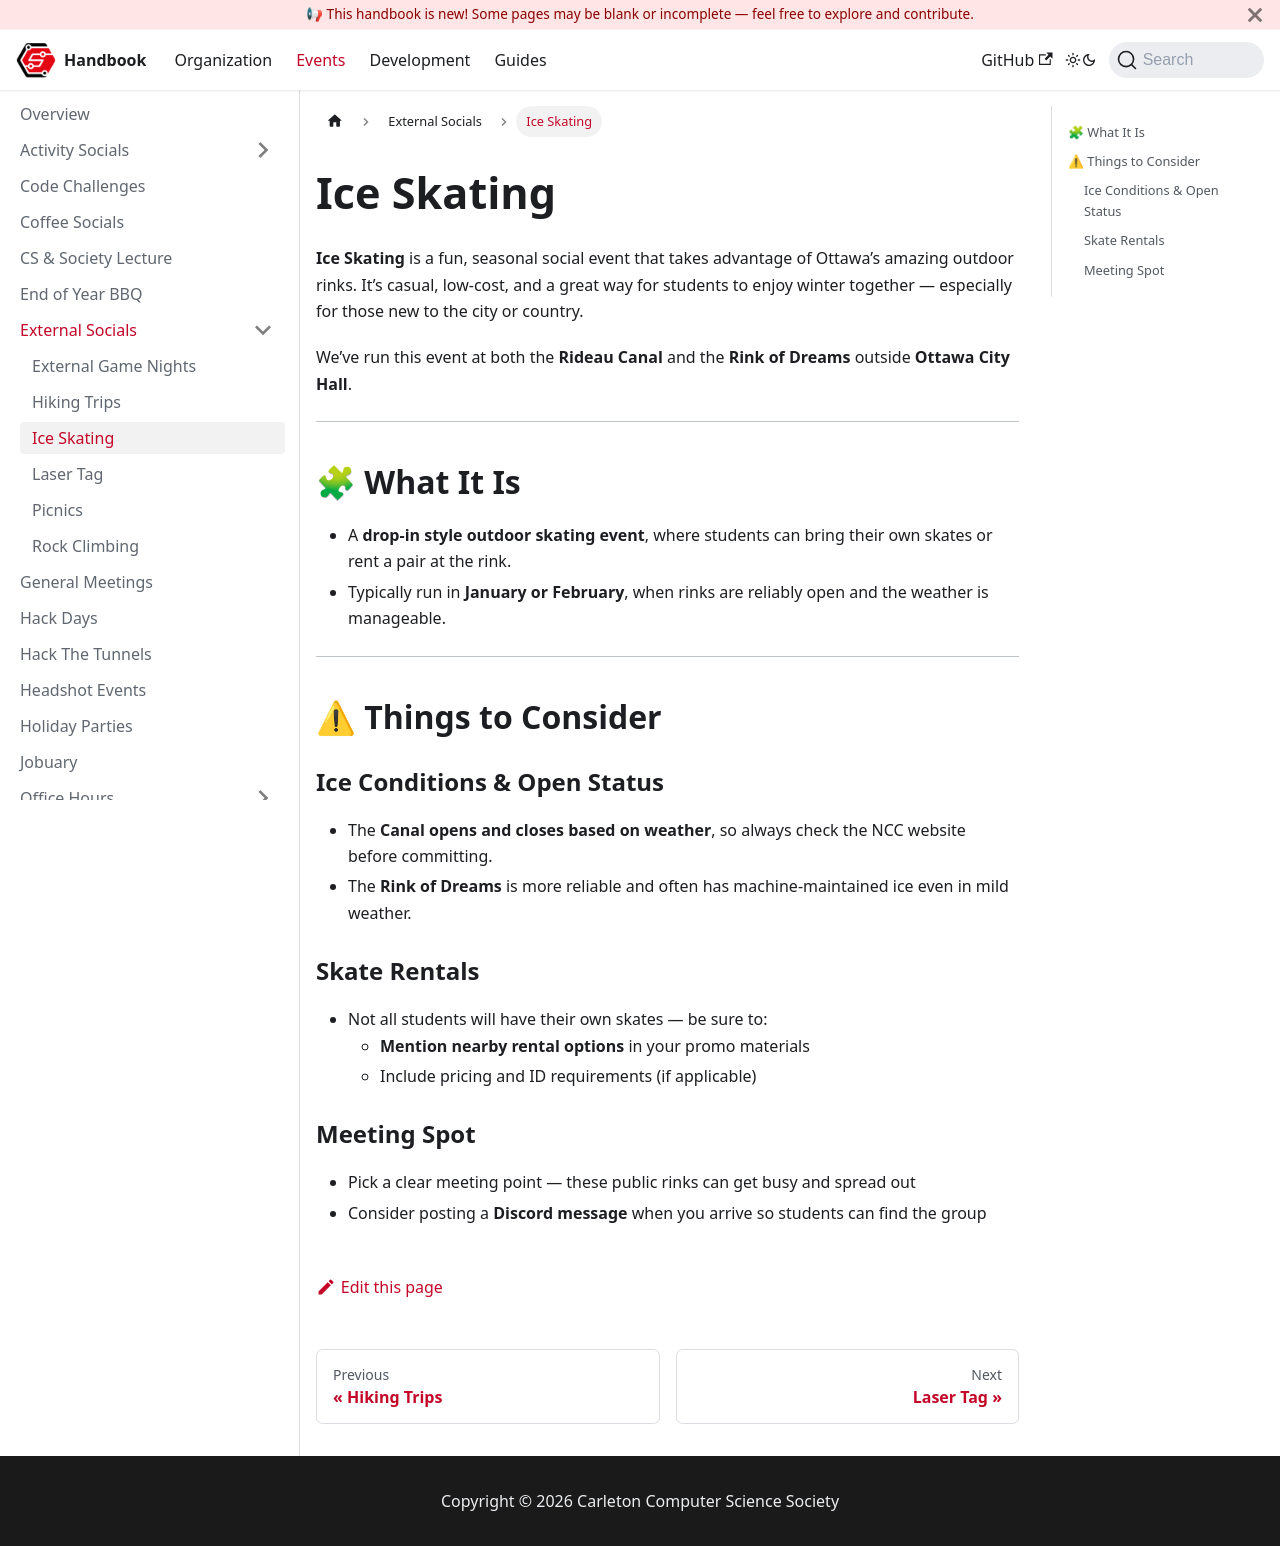

repository: CarletonComputerScienceSociety/handbook · page: docs/events/external-socials/ice-skating/index.html · generator: docusaurus

# Ice Skating

**Ice Skating** is a fun, seasonal social event that takes advantage of Ottawa’s amazing outdoor rinks. It’s casual, low-cost, and a great way for students to enjoy winter together — especially for those new to the city or country.

We’ve run this event at both the **Rideau Canal** and the **Rink of Dreams** outside **Ottawa City Hall**.

---

## 🧩 What It Is

- A **drop-in style outdoor skating event**, where students can bring their own skates or rent a pair at the rink.
- Typically run in **January or February**, when rinks are reliably open and the weather is manageable.

---

## ⚠ Things to Consider

### Ice Conditions & Open Status

- The **Canal opens and closes based on weather**, so always check the NCC website before committing.
- The **Rink of Dreams** is more reliable and often has machine-maintained ice even in mild weather.

### Skate Rentals

- Not all students will have their own skates — be sure to:
  - **Mention nearby rental options** in your promo materials
  - Include pricing and ID requirements (if applicable)

### Meeting Spot

- Pick a clear meeting point — these public rinks can get busy and spread out
- Consider posting a **Discord message** when you arrive so students can find the group
